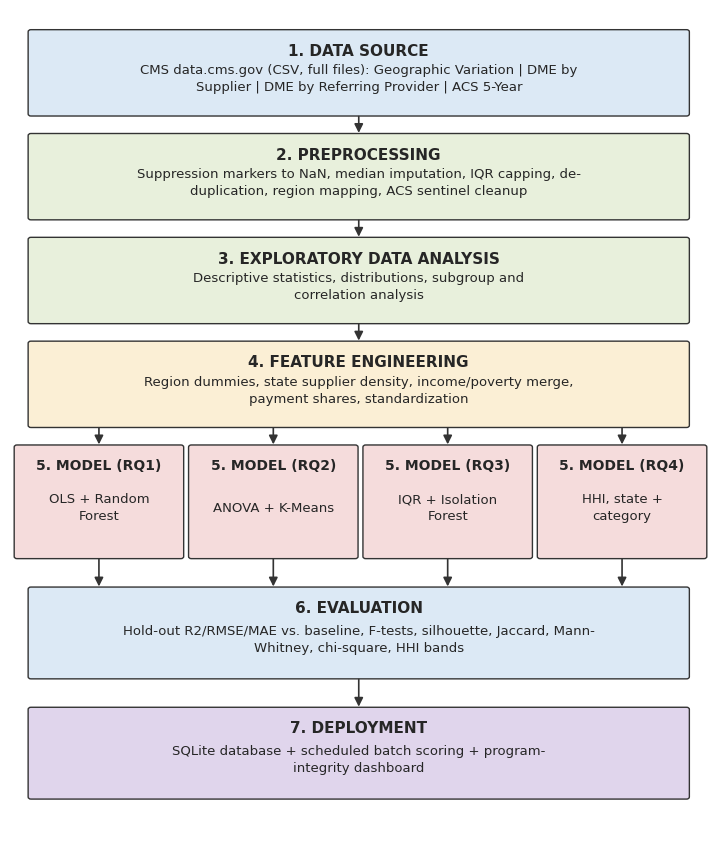

Python code for this plot: (Note: this script raises an exception after producing the figure.)
import matplotlib
matplotlib.use("Agg")
import matplotlib.pyplot as plt
import seaborn as sns
import textwrap
from matplotlib.patches import FancyBboxPatch, FancyArrowPatch

plt.rcParams.update({"font.family": "DejaVu Sans"})
sns.set_style("whitegrid")

fig, ax = plt.subplots(figsize=(9, 11))
ax.set_xlim(0, 10)
ax.set_ylim(0, 15.5)
ax.axis("off")


def wrap(text, width):
    return "\n".join(textwrap.wrap(text, width=width))


def box(x, y, w, h, title, detail, col, wrap_width=46, title_size=11, detail_size=9.5):
    ax.add_patch(FancyBboxPatch((x, y), w, h, boxstyle="round,pad=0.04", fc=col, ec="#333", lw=1))
    wrapped_detail = wrap(detail, wrap_width)
    n_lines = wrapped_detail.count("\n") + 1
    # Title near top, detail block centered in remaining space
    ax.text(x + w / 2, y + h - 0.22, title, ha="center", va="top", fontsize=title_size, fontweight="bold")
    ax.text(x + w / 2, y + h / 2 - 0.12, wrapped_detail, ha="center", va="center",
            fontsize=detail_size, linespacing=1.4)


def arr(x1, y1, x2, y2):
    ax.add_patch(FancyArrowPatch((x1, y1), (x2, y2), arrowstyle="-|>", mutation_scale=13, color="#333", lw=1.2))


# Stage boxes (x, y, w, h)
box(0.3, 13.6, 9.4, 1.5, "1. DATA SOURCE",
    "CMS data.cms.gov (CSV, full files): Geographic Variation | DME by Supplier | DME by Referring Provider | ACS 5-Year",
    "#DCE9F5", wrap_width=72)

box(0.3, 11.7, 9.4, 1.5, "2. PREPROCESSING",
    "Suppression markers to NaN, median imputation, IQR capping, de-duplication, region mapping, ACS sentinel cleanup",
    "#E8F0DC", wrap_width=72)

box(0.3, 9.8, 9.4, 1.5, "3. EXPLORATORY DATA ANALYSIS",
    "Descriptive statistics, distributions, subgroup and correlation analysis",
    "#E8F0DC", wrap_width=60)

box(0.3, 7.9, 9.4, 1.5, "4. FEATURE ENGINEERING",
    "Region dummies, state supplier density, income/poverty merge, payment shares, standardization",
    "#FBEFD5", wrap_width=65)

box(0.1, 5.5, 2.35, 2.0, "5. MODEL (RQ1)", "OLS + Random Forest", "#F5DCDC", wrap_width=16, title_size=10, detail_size=9.5)
box(2.6, 5.5, 2.35, 2.0, "5. MODEL (RQ2)", "ANOVA + K-Means", "#F5DCDC", wrap_width=16, title_size=10, detail_size=9.5)
box(5.1, 5.5, 2.35, 2.0, "5. MODEL (RQ3)", "IQR + Isolation Forest", "#F5DCDC", wrap_width=16, title_size=10, detail_size=9.5)
box(7.6, 5.5, 2.35, 2.0, "5. MODEL (RQ4)", "HHI, state + category", "#F5DCDC", wrap_width=16, title_size=10, detail_size=9.5)

box(0.3, 3.3, 9.4, 1.6, "6. EVALUATION",
    "Hold-out R2/RMSE/MAE vs. baseline, F-tests, silhouette, Jaccard, Mann-Whitney, chi-square, HHI bands",
    "#DCE9F5", wrap_width=70)

box(0.3, 1.1, 9.4, 1.6, "7. DEPLOYMENT",
    "SQLite database + scheduled batch scoring + program-integrity dashboard",
    "#E0D5EC", wrap_width=60)

# Arrows
arr(5, 13.6, 5, 13.2)
arr(5, 11.7, 5, 11.3)
arr(5, 9.8, 5, 9.4)
for x in (1.275, 3.775, 6.275, 8.775):
    arr(x, 7.9, x, 7.5)
    arr(x, 5.5, x, 4.9)
arr(5, 3.3, 5, 2.7)

plt.savefig("final/workflow_diagram.png", dpi=220, bbox_inches="tight")
print("saved")
